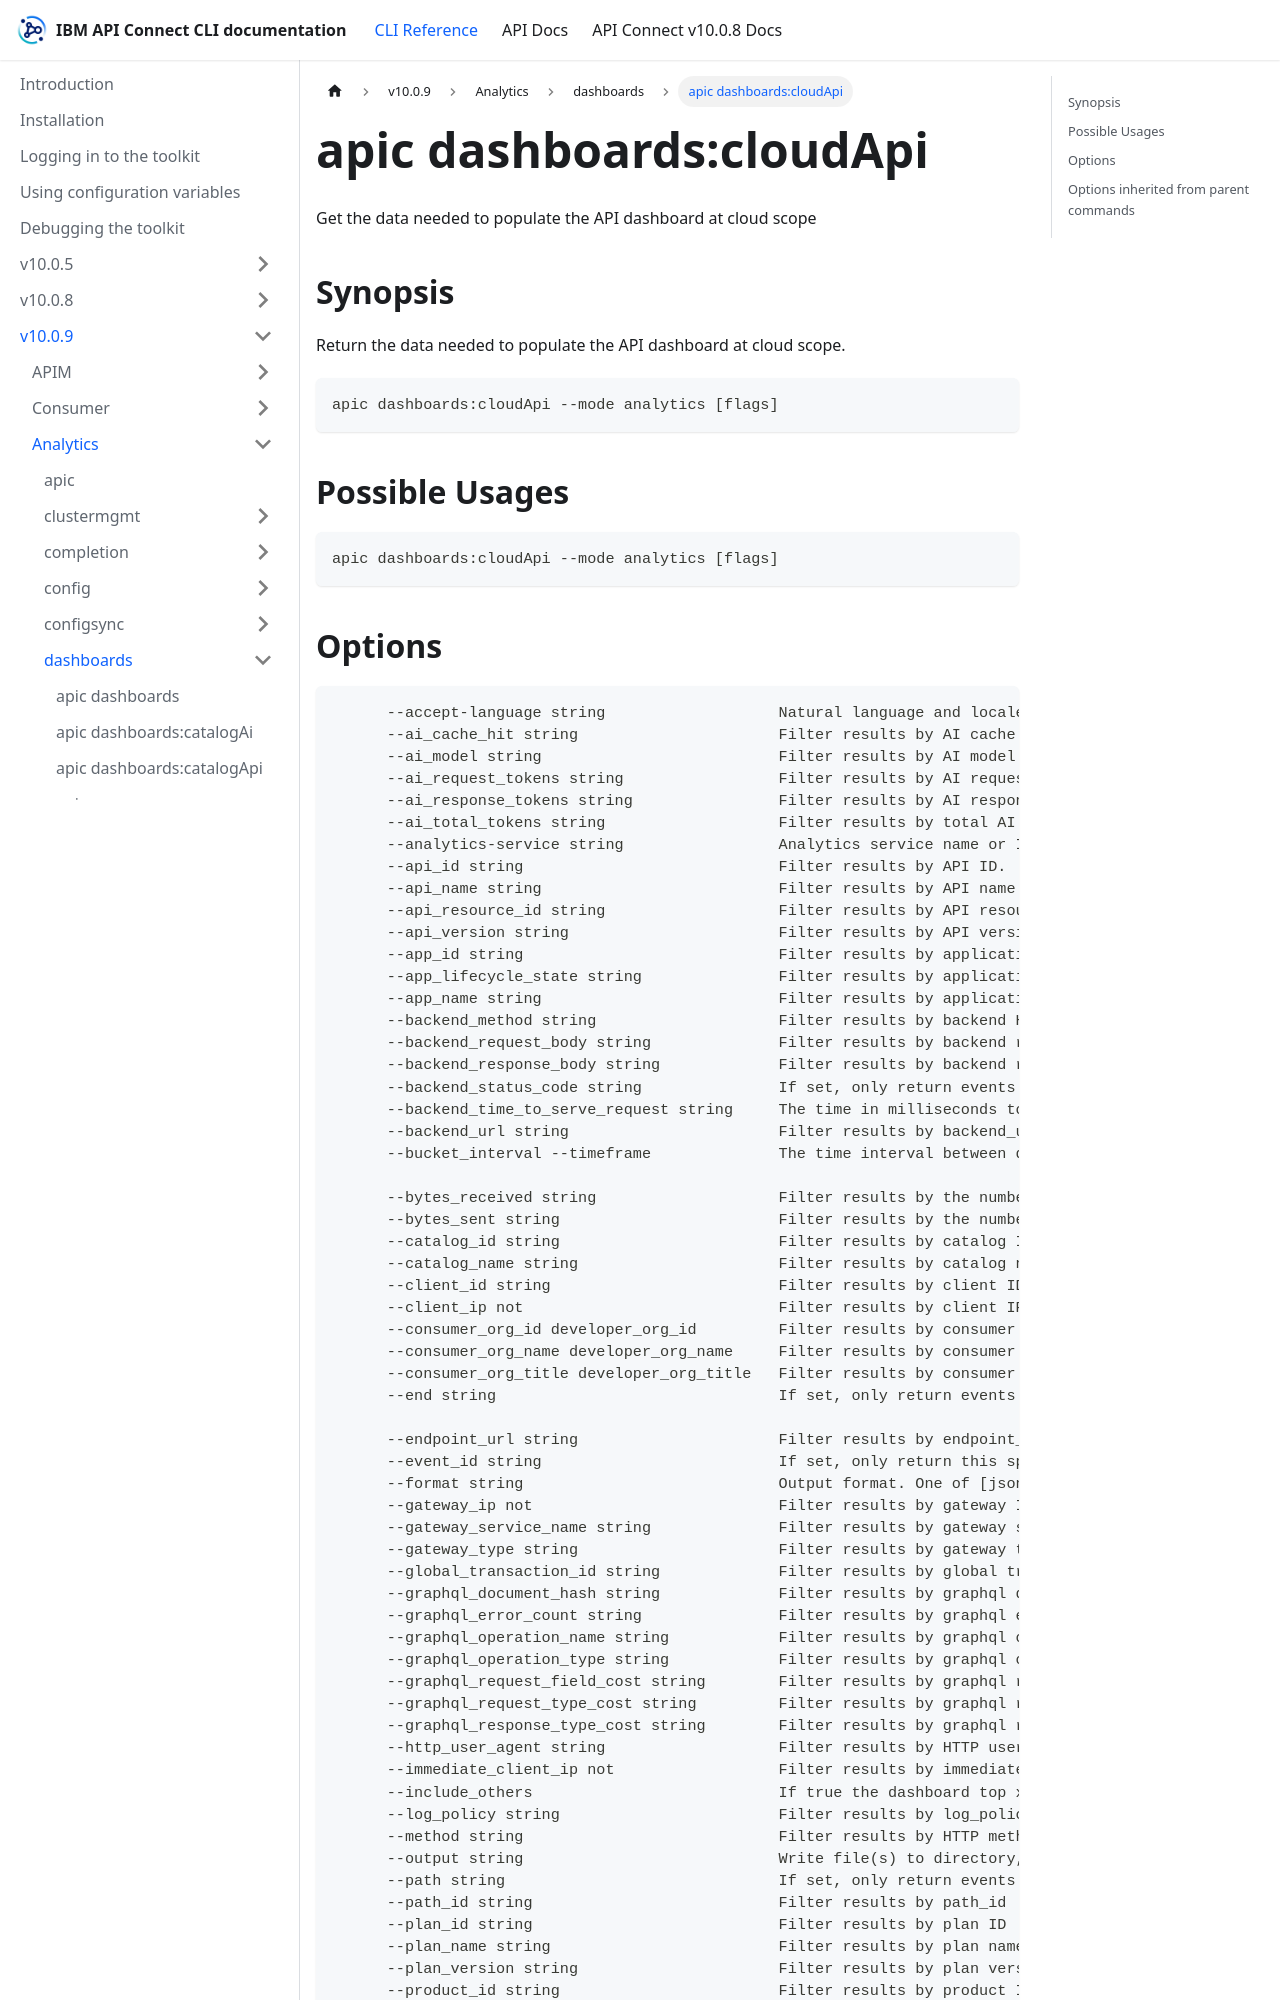

repository: ibm-apiconnect/clidocs · page: docs/v1009/analytics/dashboards/apic_dashboards_cloudApi.html · generator: docusaurus

---
tags:
- "group: dashboards"
- "scope: cloud"
---
# apic dashboards:cloudApi

Get the data needed to populate the API dashboard at cloud scope

## Synopsis

Return the data needed to populate the API dashboard at cloud scope.

```
apic dashboards:cloudApi --mode analytics [flags]
```

## Possible Usages

```
apic dashboards:cloudApi --mode analytics [flags]
```
